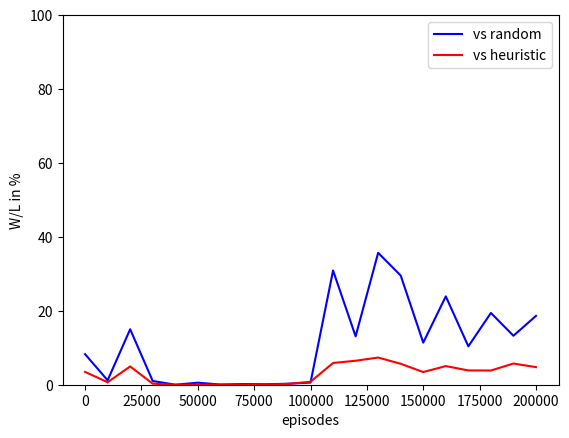

This chart was generated by the following Python code:
import matplotlib.pyplot as plt
plt.plot([0, 10000, 20000, 30000, 40000, 50000, 60000, 70000, 80000, 90000, 100000, 110000, 120000, 130000, 140000, 150000, 160000, 170000, 180000, 190000, 200000], [8.27, 1.19, 15.01, 1.01, 0.0, 0.55, 0.04, 0.18, 0.12, 0.27, 0.58, 30.9, 13.09, 35.69, 29.54, 11.39, 23.91, 10.39, 19.42, 13.25, 18.63], 'b', label='vs random')
plt.plot([0, 10000, 20000, 30000, 40000, 50000, 60000, 70000, 80000, 90000, 100000, 110000, 120000, 130000, 140000, 150000, 160000, 170000, 180000, 190000, 200000], [3.47, 0.67, 4.95, 0.28, 0.0, 0.02, 0.03, 0.03, 0.0, 0.22, 0.8, 5.88, 6.49, 7.35, 5.67, 3.43, 5.04, 3.87, 3.84, 5.73, 4.76], 'r', label='vs heuristic')

plt.xlabel("episodes")
plt.ylabel("W/L in %")
axes = plt.gca()
axes.set_ylim([0, 100])
plt.legend(loc="upper right")
plt.show()


